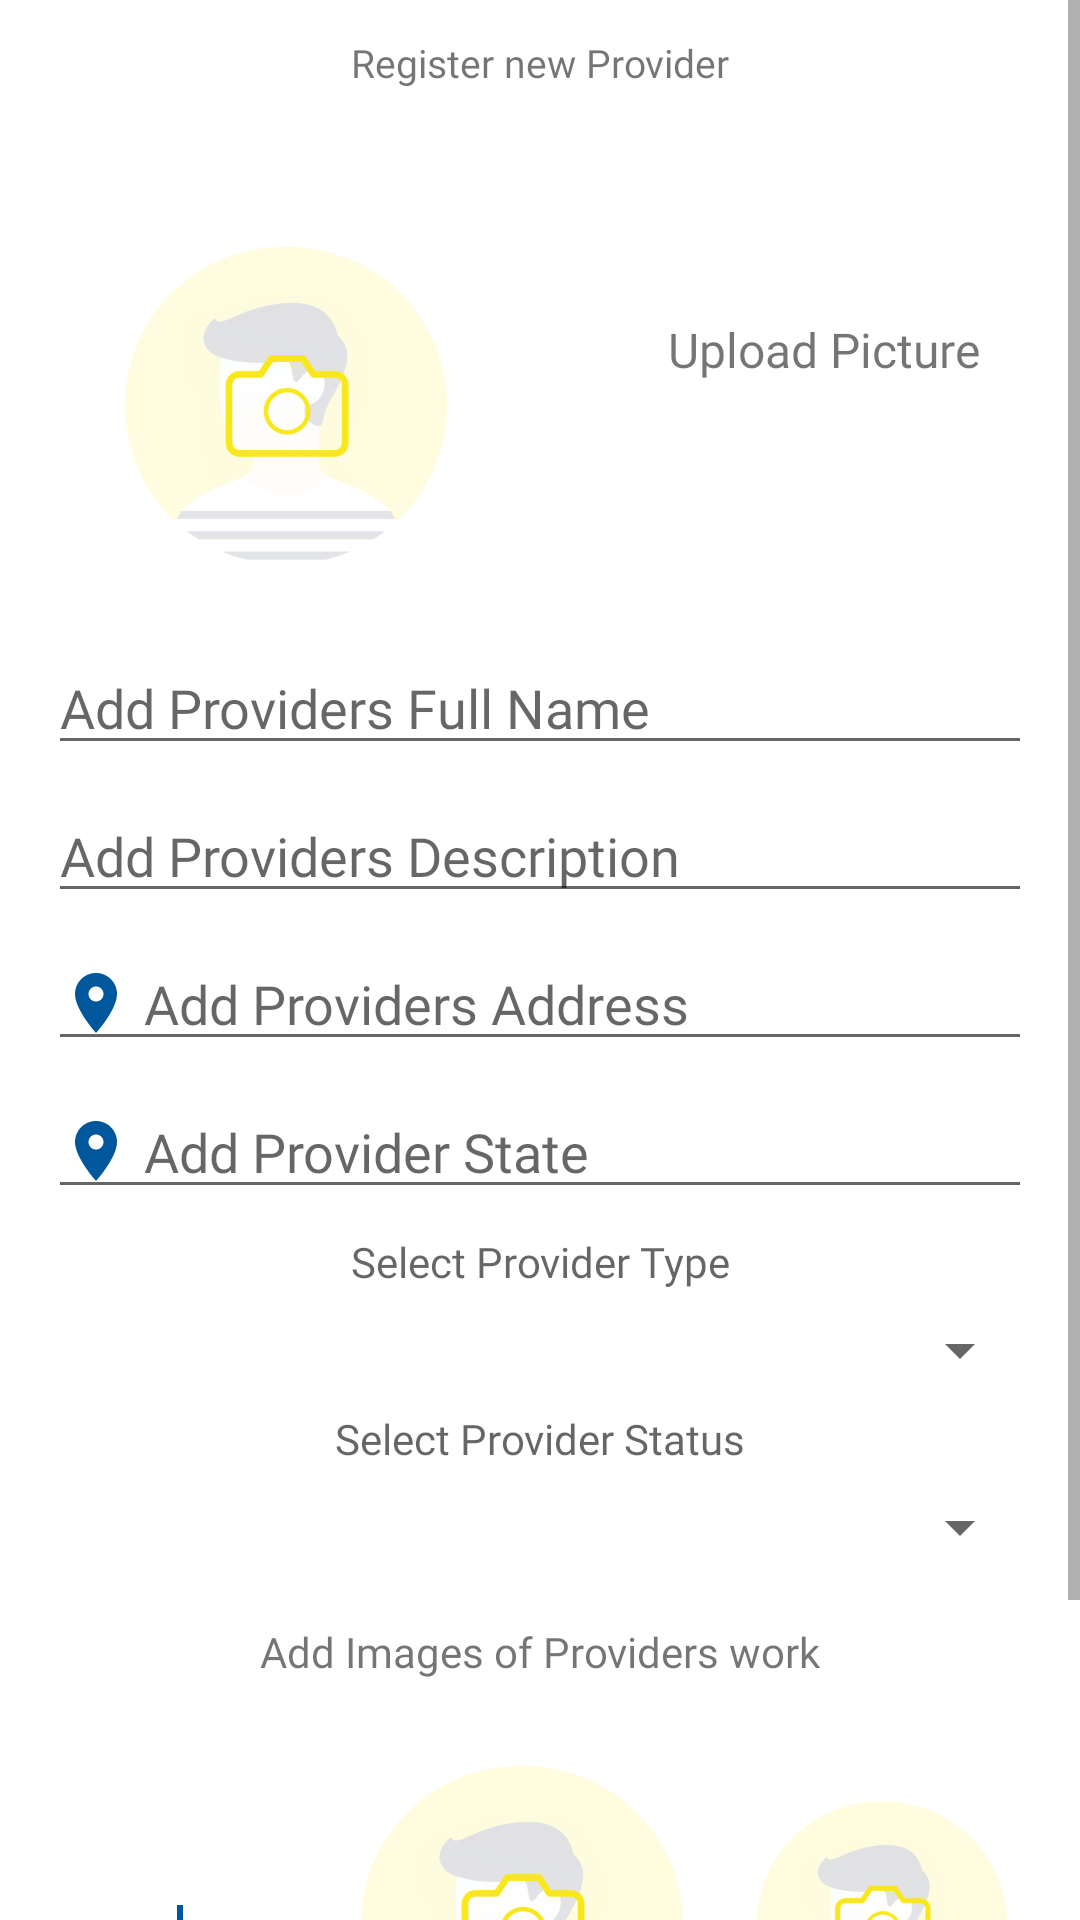

Produce the Android XML layout that renders to this screen, including the resource entries it uses.
<!-- AndroidManifest.xml: application theme Theme.RelianceProZoneApp -->
<!-- res/layout/activity_reliance_pro_zone_add_new_provider.xml -->
<?xml version="1.0" encoding="utf-8"?>
<ScrollView
    xmlns:android="http://schemas.android.com/apk/res/android"
    xmlns:app="http://schemas.android.com/apk/res-auto"
    xmlns:tools="http://schemas.android.com/tools"
    android:layout_width="match_parent"
    android:layout_height="wrap_content">
<androidx.constraintlayout.widget.ConstraintLayout
    android:layout_width="match_parent"
    android:layout_height="wrap_content"
    android:id="@+id/cons_pro_zone_add"
    tools:context=".RelianceProZoneAddNewProvider">

    <TextView
        android:layout_width="match_parent"
        android:layout_height="wrap_content"
        app:layout_constraintEnd_toEndOf="@id/cons_pro_zone_add"
        app:layout_constraintStart_toStartOf="@id/cons_pro_zone_add"
        app:layout_constraintTop_toTopOf="@id/cons_pro_zone_add"
        android:fontFamily="@font/fauna_one"
        android:textSize="13sp"
        android:layout_margin="8dp"
        android:padding="4dp"
        android:id="@+id/tv_reg_prov_lab"
        android:textAlignment="center"
        android:text="@string/register_new_provider"/>


    <ImageView
        android:layout_width="wrap_content"
        android:layout_height="wrap_content"
        android:padding="8dp"
        app:layout_constraintStart_toStartOf="@id/cons_pro_zone_add"
        app:layout_constraintTop_toBottomOf="@+id/tv_reg_prov_lab"
        app:layout_constraintEnd_toStartOf="@id/tv_upl_church"
        android:scaleType="fitCenter"
        android:id="@+id/img_prov_pics"
        android:contentDescription="@string/app_name"
        android:layout_marginEnd="16dp"
        android:layout_marginStart="24dp"
        android:layout_marginTop="40dp"
        android:src="@mipmap/reliance_upl_ico_foreground"/>

    <TextView
        android:layout_width="wrap_content"
        android:layout_height="wrap_content"
        android:textSize="16sp"
        android:layout_marginTop="64dp"
        android:padding="8dp"
        android:layout_gravity="center_vertical"
        android:layout_marginEnd="16dp"
        android:layout_marginStart="32dp"
        app:layout_constraintEnd_toEndOf="@id/cons_pro_zone_add"
        app:layout_constraintStart_toEndOf="@id/img_prov_pics"
        app:layout_constraintTop_toBottomOf="@id/tv_reg_prov_lab"
        android:id="@+id/tv_upl_church"
        android:text="Upload Picture"
        android:fontFamily="@font/fauna_one"/>

    <LinearLayout
        android:layout_width="match_parent"
        android:layout_height="wrap_content"
        android:layout_margin="8dp"
        android:orientation="vertical"
        android:id="@+id/lin_main1"
        android:padding="4dp"
        app:layout_constraintStart_toStartOf="@id/cons_pro_zone_add"
        app:layout_constraintEnd_toEndOf="@id/cons_pro_zone_add"
        app:layout_constraintTop_toBottomOf="@id/img_prov_pics">

        <com.google.android.material.textfield.TextInputEditText
            android:id="@+id/user_full_name"
            android:layout_width="match_parent"
            android:layout_height="wrap_content"
            android:layout_margin="4dp"
            android:drawableStart="@drawable/ic_person_icon"
            android:drawablePadding="4dp"
            android:fontFamily="@font/fauna_one"
            android:hint="@string/add_providers_full_name"
             />

        <com.google.android.material.textfield.TextInputEditText
            android:id="@+id/user_email"
            android:layout_width="match_parent"
            android:layout_height="wrap_content"
            android:layout_margin="4dp"

            android:drawableStart="@drawable/ic_person_icon"
            android:drawablePadding="4dp"
            android:fontFamily="@font/fauna_one"
            android:hint="@string/add_providers_descr"
             />

        <com.google.android.material.textfield.TextInputEditText
            android:id="@+id/prov_addr"
            android:layout_width="match_parent"
            android:fontFamily="@font/fauna_one"
            android:layout_height="wrap_content"
            android:layout_margin="4dp"
            android:drawableStart="@drawable/ic_location_icon"
            android:drawablePadding="4dp"
            android:hint="@string/add_providers_address"
             />


        <com.google.android.material.textfield.TextInputEditText
            android:id="@+id/prov_type"
            android:layout_width="match_parent"
            android:fontFamily="@font/fauna_one"
            android:layout_height="wrap_content"
            android:layout_margin="4dp"
            android:drawableStart="@drawable/ic_location_icon"
            android:drawablePadding="4dp"
            android:hint="Add Provider State"
            />

        <TextView
            android:id="@+id/tv_prov_lab_type"
            android:layout_width="match_parent"
            android:layout_height="wrap_content"
            android:layout_margin="4dp"
            android:drawablePadding="4dp"
            android:textAlignment="center"
            android:fontFamily="@font/fauna_one"
            android:hint="Select Provider Type"/>

        <Spinner
            android:layout_width="match_parent"
            android:layout_height="wrap_content"
            android:layout_margin="4dp"
            android:fontFamily="@font/fauna_one"
            android:padding="4dp"/>

        <TextView
            android:id="@+id/tv_prov_lab_status"
            android:layout_width="match_parent"
            android:layout_height="wrap_content"
            android:layout_margin="4dp"
            android:drawablePadding="4dp"
            android:fontFamily="@font/fauna_one"
            android:textAlignment="center"
            android:hint="Select Provider Status"/>

        <Spinner
            android:layout_width="match_parent"
            android:layout_height="wrap_content"
            android:layout_margin="4dp"
            android:fontFamily="@font/fauna_one"
            android:padding="4dp"/>

    </LinearLayout>

    <TextView
        android:layout_width="match_parent"
        android:layout_height="wrap_content"
        android:textAlignment="center"
        android:id="@+id/tv_lab_prov_det"
        android:text="Add Images of Providers work"
        android:layout_margin="8dp"
        android:padding="4dp"
        app:layout_constraintEnd_toEndOf="@id/cons_pro_zone_add"
        app:layout_constraintStart_toStartOf="@id/cons_pro_zone_add"
        app:layout_constraintTop_toBottomOf="@id/lin_main1"
        android:fontFamily="@font/fauna_one"/>

    <LinearLayout
        android:layout_width="match_parent"
        android:layout_height="wrap_content"
        android:orientation="horizontal"
        app:layout_constraintStart_toStartOf="@id/cons_pro_zone_add"
        app:layout_constraintEnd_toEndOf="@id/cons_pro_zone_add"
        android:layout_margin="8dp"
        android:id="@+id/lin_main2"
        android:padding="4dp"
        app:layout_constraintTop_toBottomOf="@id/tv_lab_prov_det">

/<ImageButton
    android:layout_width="88dp"
    android:layout_height="match_parent"
    android:src="@drawable/ic_prov_add"
    android:background="#ffffff"
    android:padding="8dp"
    android:layout_margin="4dp"
    android:scaleType="center"/>

        <ImageView
            android:layout_width="wrap_content"
            android:layout_height="match_parent"
            android:padding="8dp"

            android:scaleType="fitCenter"
            android:id="@+id/img_prov_pics1"
            android:contentDescription="@string/app_name"
            android:layout_margin="4dp"

            android:src="@mipmap/reliance_upl_ico_foreground"/>

        <ImageView
            android:layout_width="wrap_content"
            android:layout_height="match_parent"
            android:padding="8dp"

            android:scaleType="fitCenter"
            android:id="@+id/img_prov_pics2"
            android:contentDescription="@string/app_name"
            android:layout_margin="4dp"
            android:src="@mipmap/reliance_upl_ico_foreground"/>

        <ImageView
            android:layout_width="wrap_content"
            android:layout_height="match_parent"
            android:padding="8dp"

            android:scaleType="fitCenter"
            android:id="@+id/img_prov_pics3"
            android:contentDescription="@string/app_name"
            android:layout_margin="4dp"
            android:src="@mipmap/reliance_upl_ico_foreground"/>

        <ImageView
            android:layout_width="wrap_content"
            android:layout_height="match_parent"
            android:padding="8dp"

            android:scaleType="fitCenter"
            android:id="@+id/img_prov_pics4"
            android:contentDescription="@string/app_name"
            android:layout_margin="4dp"
            android:src="@mipmap/reliance_upl_ico_foreground"/>

    </LinearLayout>

    <Button
        android:layout_width="match_parent"
        android:layout_height="wrap_content"
        android:text="Onboard"
        android:padding="8dp"
        android:layout_margin="8dp"
        android:background="@drawable/button_back_color"
        app:layout_constraintTop_toBottomOf="@id/lin_main2"
        android:textColor="#ffffff"/>


</androidx.constraintlayout.widget.ConstraintLayout>
</ScrollView>
<!-- resources referenced by this layout -->
<resources>
  <!-- drawable button_back_color (drawable) -->
  <?xml version="1.0" encoding="utf-8"?>
  <shape xmlns:android="http://schemas.android.com/apk/res/android"
      android:shape="rectangle"
      android:padding="8dp">
      <solid android:color="#01579b"/>
      <corners
          android:bottomRightRadius="14dp"
          android:bottomLeftRadius="14dp"
          android:topLeftRadius="14dp"
          android:topRightRadius="14dp"/>
  </shape>
  <!-- drawable ic_location_icon (drawable) -->
  <vector android:height="24dp" android:tint="#01579B"
      android:viewportHeight="24" android:viewportWidth="24"
      android:width="24dp" xmlns:android="http://schemas.android.com/apk/res/android">
      <path android:fillColor="@android:color/white" android:pathData="M12,2C8.13,2 5,5.13 5,9c0,5.25 7,13 7,13s7,-7.75 7,-13c0,-3.87 -3.13,-7 -7,-7zM12,11.5c-1.38,0 -2.5,-1.12 -2.5,-2.5s1.12,-2.5 2.5,-2.5 2.5,1.12 2.5,2.5 -1.12,2.5 -2.5,2.5z"/>
  </vector>
  <!-- drawable ic_prov_add (drawable) -->
  <vector android:height="24dp" android:tint="#01579B"
      android:viewportHeight="24" android:viewportWidth="24"
      android:width="24dp" xmlns:android="http://schemas.android.com/apk/res/android">
      <path android:fillColor="@android:color/white" android:pathData="M19,13h-6v6h-2v-6H5v-2h6V5h2v6h6v2z"/>
  </vector>
  <!-- mipmap reliance_upl_ico_foreground: png bitmap (mipmap-hdpi, 5951 bytes) -->
  <string name="add_providers_address">Add Providers Address</string>
  <string name="add_providers_descr">Add Providers Description</string>
  <string name="add_providers_full_name">Add Providers Full Name</string>
  <string name="app_name">RelianceProZoneApp</string>
  <string name="register_new_provider">Register new Provider</string>
  <style name="Theme.RelianceProZoneApp" parent="Theme.MaterialComponents.DayNight.DarkActionBar">
          
          <item name="colorPrimary">@color/purple_500</item>
          <item name="colorPrimaryVariant">@color/purple_700</item>
          <item name="colorOnPrimary">@color/white</item>
          
          <item name="colorSecondary">@color/teal_200</item>
          <item name="colorSecondaryVariant">@color/teal_700</item>
          <item name="colorOnSecondary">@color/black</item>
          
          <item name="android:statusBarColor" tools:targetApi="l">?attr/colorPrimaryVariant</item>
          
      </style>
  <color name="purple_500">#add8e6</color>
  <color name="purple_700">#add8e6</color>
  <color name="white">#FFFFFFFF</color>
  <color name="teal_200">#add8e6</color>
  <color name="teal_700">#add8e6</color>
  <color name="black">#FF000000</color>
</resources>
